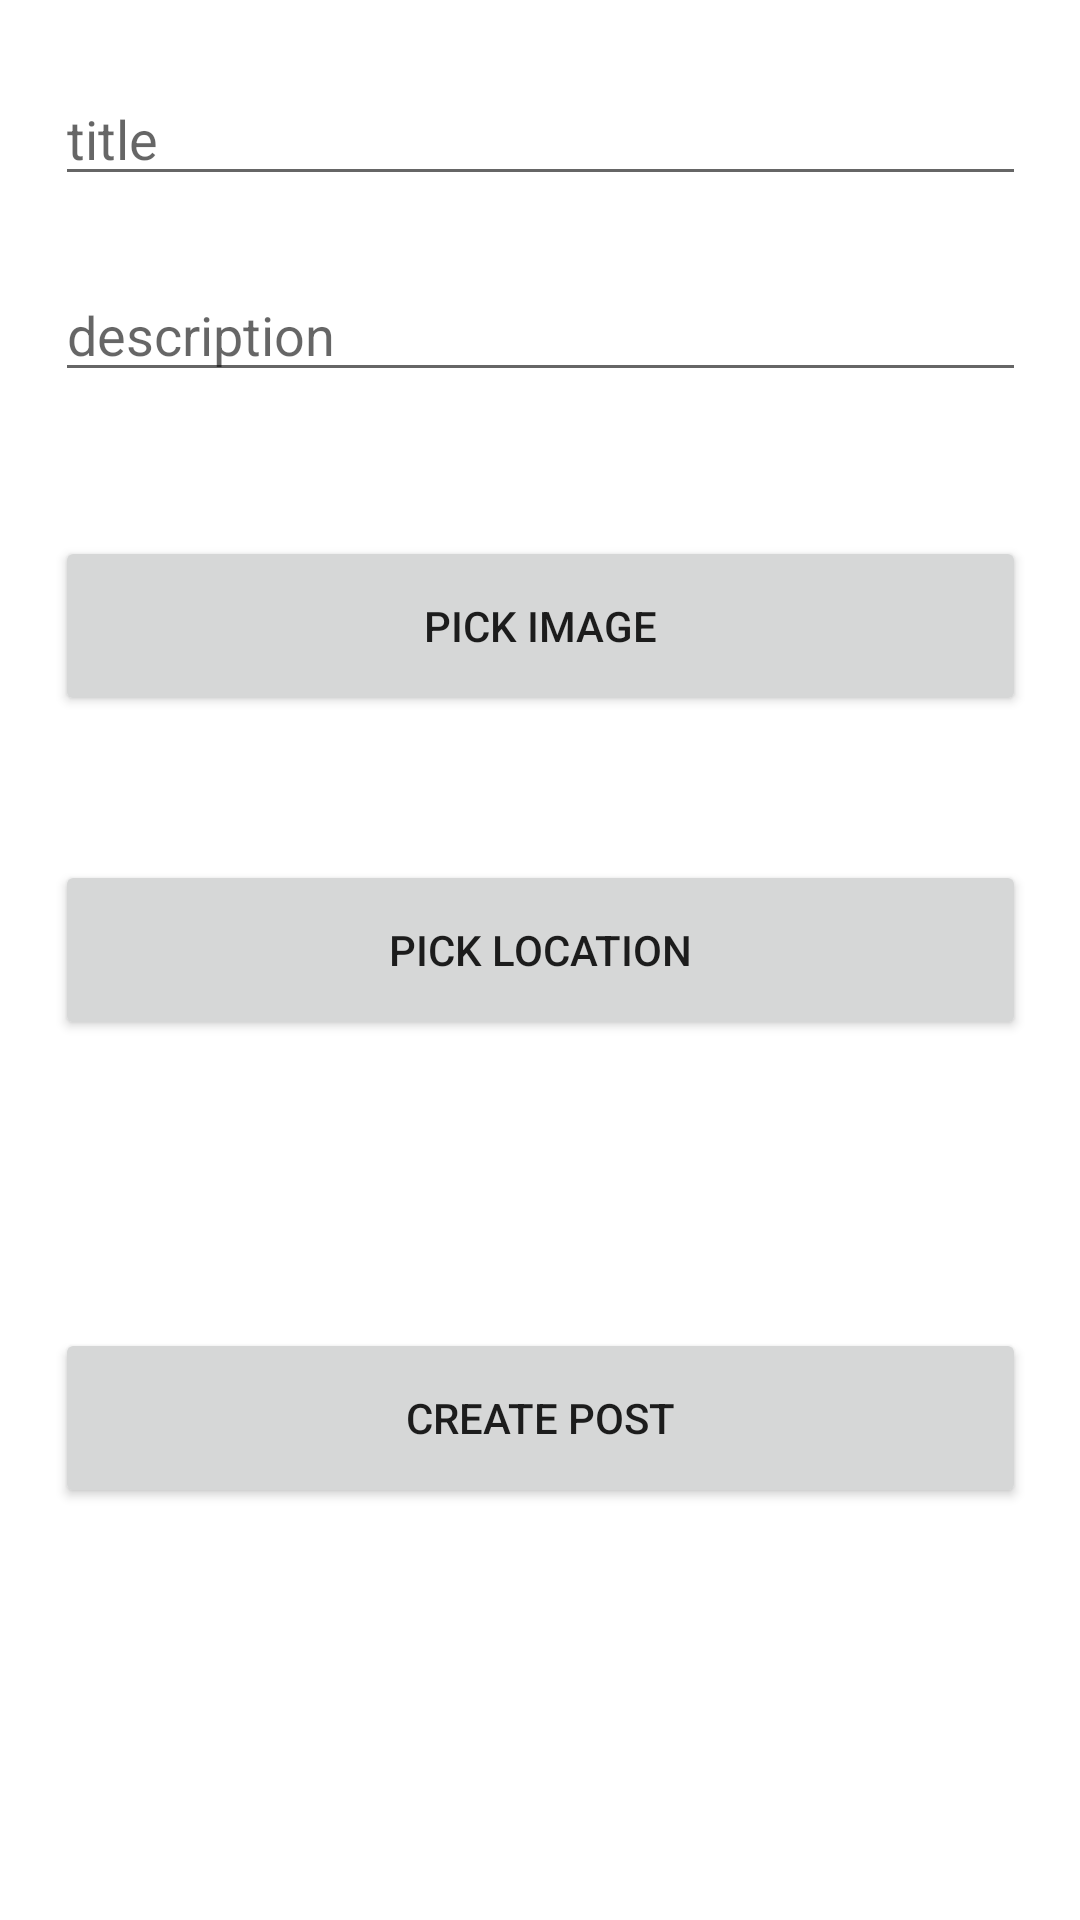

Here is an Android app screen rendered from its layout file. Give the layout XML and the strings, colors and styles it references.
<!-- AndroidManifest.xml: application theme Theme.INSTAGRAMAPP -->
<!-- res/layout/add_post_fragment.xml -->
<?xml version="1.0" encoding="utf-8"?>
<androidx.constraintlayout.widget.ConstraintLayout xmlns:android="http://schemas.android.com/apk/res/android"
    xmlns:app="http://schemas.android.com/apk/res-auto"
    xmlns:tools="http://schemas.android.com/tools"
    android:layout_width="match_parent"
    android:id="@+id/post_cons"
    android:layout_height="match_parent">


    <EditText
        android:id="@+id/title"
        android:layout_width="0dp"
        android:layout_height="wrap_content"
        android:layout_marginTop="24dp"
        android:ems="10"
        android:hint="title"
        android:inputType="textPersonName"
        app:layout_constraintEnd_toStartOf="@+id/guideline3"
        app:layout_constraintHorizontal_bias="0.497"
        app:layout_constraintStart_toStartOf="@+id/guideline2"
        app:layout_constraintTop_toTopOf="parent"
        tools:ignore="TouchTargetSizeCheck" />

    <EditText
        android:id="@+id/description"
        android:layout_width="0dp"
        android:layout_height="wrap_content"
        android:layout_marginTop="24dp"
        android:ems="10"
        android:hint="description"
        android:inputType="textPersonName"
        app:layout_constraintEnd_toStartOf="@+id/guideline3"
        app:layout_constraintHorizontal_bias="0.497"
        app:layout_constraintStart_toStartOf="@+id/guideline2"
        app:layout_constraintTop_toBottomOf="@+id/title" />

    <Button
        android:id="@+id/pick_image_btn"
        android:layout_width="0dp"
        android:layout_height="60dp"
        android:layout_marginTop="48dp"
        android:text="PICK IMAGE"
        app:layout_constraintEnd_toStartOf="@+id/guideline3"
        app:layout_constraintHorizontal_bias="1.0"
        app:layout_constraintStart_toStartOf="@+id/guideline2"
        app:layout_constraintTop_toBottomOf="@+id/description" />

    <androidx.constraintlayout.widget.Guideline
        android:id="@+id/guideline2"
        android:layout_width="wrap_content"
        android:layout_height="wrap_content"
        android:orientation="vertical"
        app:layout_constraintGuide_percent="0.05109489" />

    <androidx.constraintlayout.widget.Guideline
        android:id="@+id/guideline3"
        android:layout_width="wrap_content"
        android:layout_height="wrap_content"
        android:orientation="vertical"
        app:layout_constraintGuide_percent="0.95" />

    <Button
        android:id="@+id/pick_lacation_btn"
        android:layout_width="0dp"
        android:layout_height="60dp"
        android:layout_marginTop="48dp"
        android:text="PICK LOCATION"
        app:layout_constraintEnd_toStartOf="@+id/guideline3"
        app:layout_constraintHorizontal_bias="0.496"
        app:layout_constraintStart_toStartOf="@+id/guideline2"
        app:layout_constraintTop_toBottomOf="@+id/pick_image_btn" />

    <Button
        android:id="@+id/create_post_btn"
        android:layout_width="0dp"
        android:layout_height="60dp"
        android:layout_marginTop="96dp"
        android:text="CREATE POST"
        app:layout_constraintEnd_toStartOf="@+id/guideline3"
        app:layout_constraintHorizontal_bias="0.0"
        app:layout_constraintStart_toStartOf="@+id/guideline2"
        app:layout_constraintTop_toBottomOf="@+id/pick_lacation_btn" />

</androidx.constraintlayout.widget.ConstraintLayout>
<!-- resources referenced by this layout -->
<resources>
  <style name="Theme.INSTAGRAMAPP" parent="Theme.MaterialComponents.DayNight.NoActionBar">
          
          <item name="colorPrimary">@color/item_color</item>
          <item name="colorPrimaryVariant">@color/item_color</item>
          <item name="colorOnPrimary">@color/white</item>
          
          <item name="colorSecondary">@color/teal_200</item>
          <item name="colorSecondaryVariant">@color/teal_700</item>
          <item name="colorOnSecondary">@color/black</item>
          
          <item name="android:statusBarColor" tools:targetApi="l">?attr/colorPrimaryVariant</item>
          
      </style>
  <color name="white">#FFFFFFFF</color>
  <color name="teal_200">#FF03DAC5</color>
  <color name="teal_700">#FF018786</color>
  <color name="black">#FF000000</color>
</resources>
